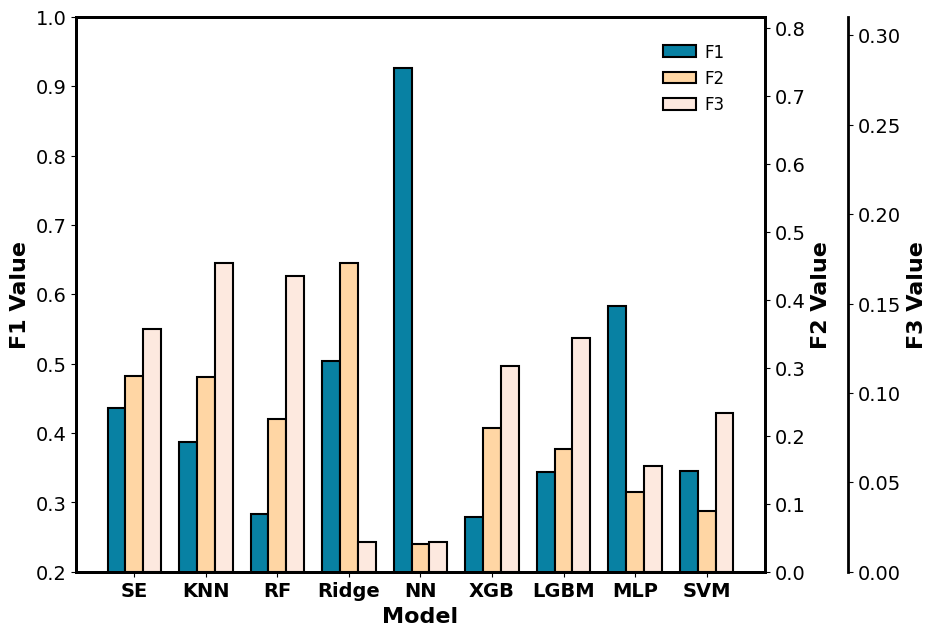

This chart was generated by the following Python code: (Note: this script raises an exception after producing the figure.)
import matplotlib.pyplot as plt
import numpy as np

# Data preparation:
conditions = ['SE', 'KNN', 'RF', 'Ridge', 'NN', 'XGB', 'LGBM', 'MLP', 'SVM']
f1 = [0.4363, 0.3874, 0.2832, 0.5043, 0.9269, 0.2792, 0.3438, 0.5827, 0.3450]
f2 = [0.2881, 0.2863, 0.2242, 0.4535, 0.0408, 0.2107, 0.1802, 0.1168, 0.0890]
f3 = [0.1358, 0.1724, 0.1654, 0.0168, 0.0164, 0.1153, 0.1306, 0.0589, 0.0890]

# Plot parameter settings
bar_width = 0.25
index = np.arange(len(conditions))
colors = {
    'F1': '#0881a3',
    'F2': '#ffd6a4',
    'F3': '#fde9df'
}

# Set global font to Times New Roman
plt.rcParams['font.family'] = 'Times New Roman'

# Create figure and primary axis
fig, ax1 = plt.subplots(figsize=(10, 7))

# Plot F1 bar chart
bar1 = ax1.bar(index - bar_width, f1, bar_width,
               color=colors['F1'], edgecolor='black', linewidth=1.5, label='F1')
ax1.set_xlabel('Model', fontsize=16, fontweight='bold')
ax1.set_ylabel('F1 Value', fontsize=16, fontweight='bold', color='black')  # 修改为黑色
ax1.tick_params(axis='y', labelcolor='black', labelsize=14)  # 修改为黑色
ax1.set_ylim(0.2, 1.0)
ax1.set_xticks(index)
ax1.set_xticklabels(conditions, fontsize=14, fontweight='bold', rotation=0)

# Create F2 axis
ax2 = ax1.twinx()
bar2 = ax2.bar(index, f2, bar_width,
               color=colors['F2'], edgecolor='black', linewidth=1.5, label='F2')
ax2.set_ylabel('F2 Value', fontsize=16, fontweight='bold', color='black')  # 修改为黑色
ax2.tick_params(axis='y', labelcolor='black', labelsize=14)  # 修改为黑色
ax2.set_ylim(0, max(f2)*1.8)

# Create F3 axis
ax3 = ax1.twinx()
ax3.spines['right'].set_position(('outward', 60))
bar3 = ax3.bar(index + bar_width, f3, bar_width,
               color=colors['F3'], edgecolor='black', linewidth=1.5, label='F3')
ax3.set_ylabel('F3 Value', fontsize=16, fontweight='bold', color='black')  # 修改为黑色
ax3.tick_params(axis='y', labelcolor='black', labelsize=14)  # 修改为黑色
ax3.set_ylim(0, max(f3)*1.8)

# Unify axis styles
for ax in [ax1, ax2, ax3]:
    ax.spines['top'].set_visible(True)
    for side in ['left', 'right', 'bottom', 'top']:
        ax.spines[side].set_linewidth(2)
    ax.tick_params(axis='x', labelsize=14)

# Adjust legend position and style
ax1.legend([bar1[0], bar2[0], bar3[0]], ['F1', 'F2', 'F3'],
           loc='upper left', fontsize=12, frameon=False,
           bbox_to_anchor=(0.83, 0.98),
           handletextpad=0.5, columnspacing=1.2)

plt.tight_layout(pad=3)
plt.savefig('D:/hsx/desktop/machine learning-literature/高清图/F.pdf', bbox_inches='tight')
plt.show()